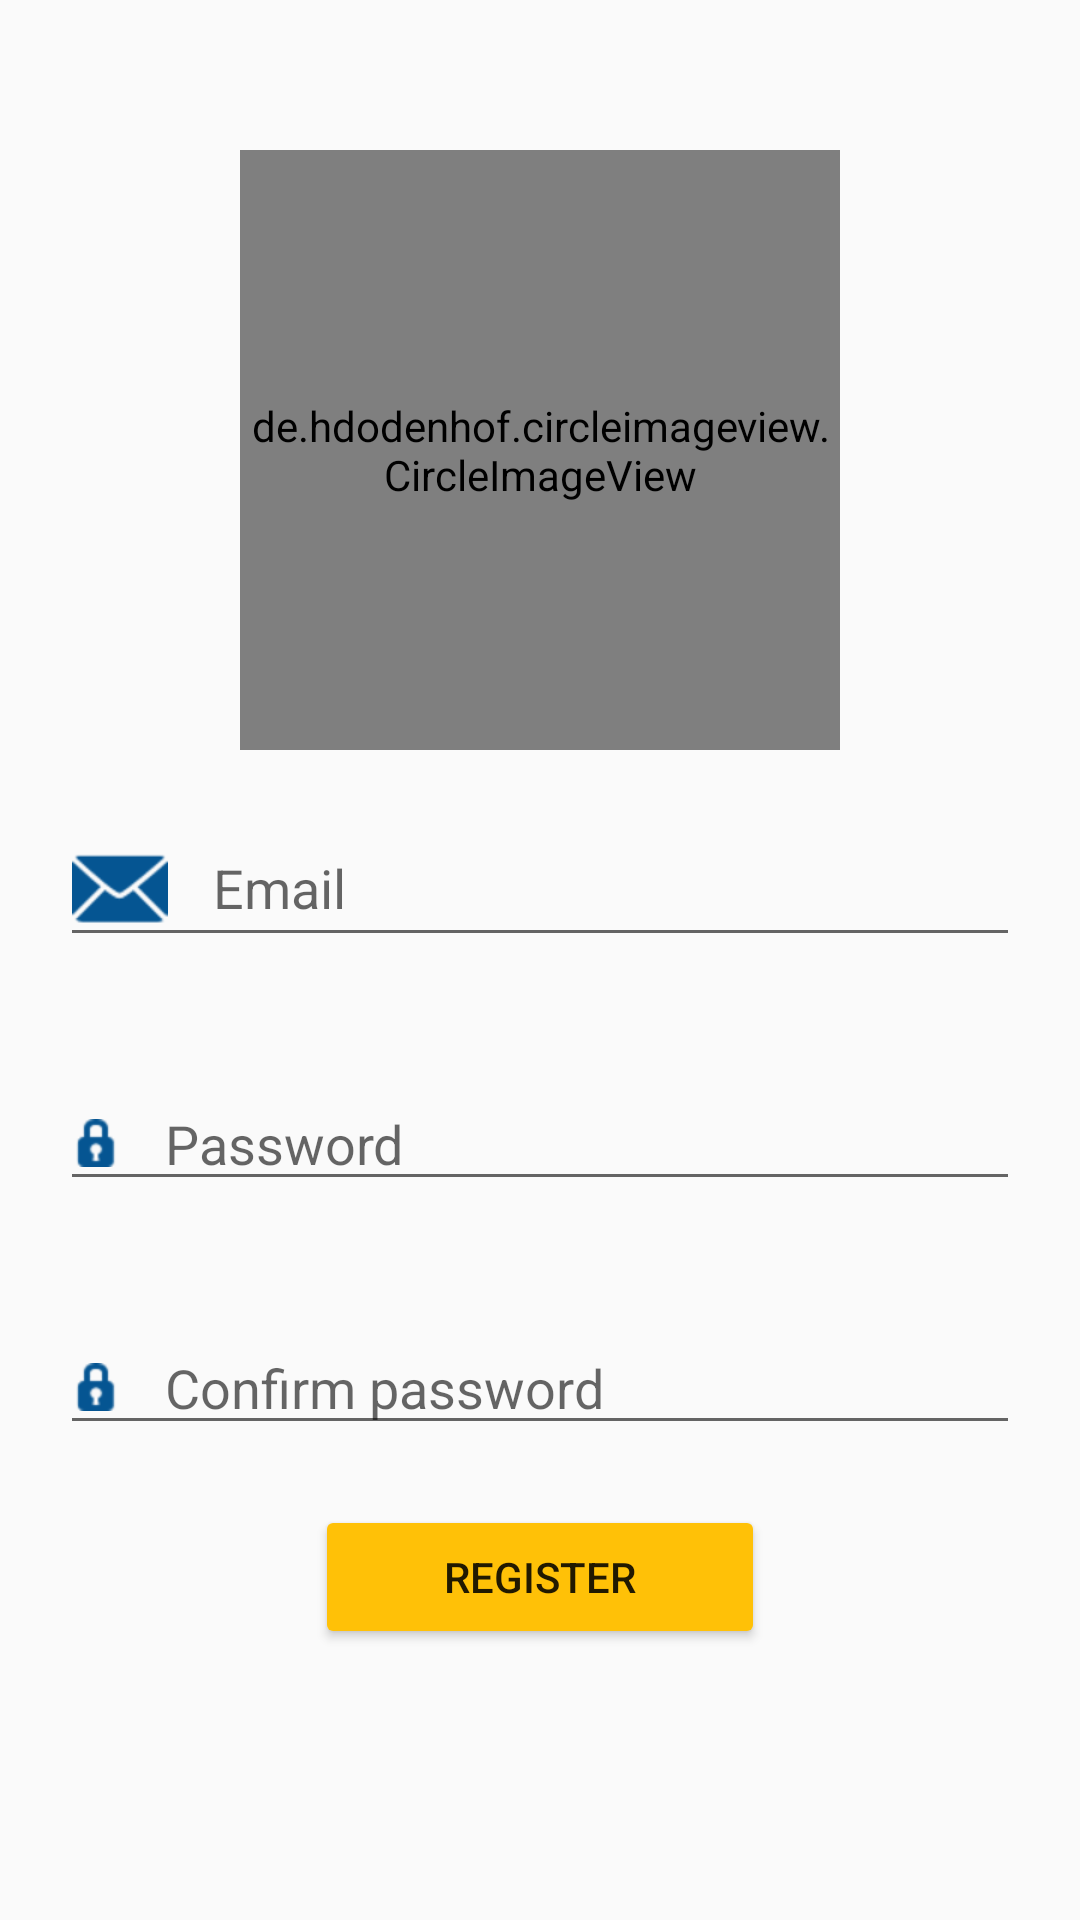

Write the Android layout XML for this screen, with the resource values it uses.
<!-- AndroidManifest.xml: application theme Theme.Control -->
<!-- res/layout/activity_register.xml -->
<?xml version="1.0" encoding="utf-8"?>
<LinearLayout xmlns:android="http://schemas.android.com/apk/res/android"
    xmlns:app="http://schemas.android.com/apk/res-auto"
    xmlns:tools="http://schemas.android.com/tools"
    android:id="@+id/main"
    android:layout_width="match_parent"
    android:layout_height="match_parent"
    android:orientation="vertical"
    tools:context=".MainActivity"
    android:background="@drawable/back1">

    <androidx.constraintlayout.widget.Guideline
        android:id="@+id/guideline"
        android:layout_width="wrap_content"
        android:layout_height="wrap_content"
        android:orientation="vertical"
        app:layout_constraintGuide_begin="20dp" />

    <de.hdodenhof.circleimageview.CircleImageView
        android:layout_width="200dp"
        android:layout_height="200dp"
        android:layout_gravity="center"
        android:src="@drawable/image1"
        android:layout_marginTop="50dp"/>

    <LinearLayout
        android:layout_width="match_parent"
        android:layout_height="match_parent"
        android:orientation="vertical">

        <EditText
            android:id="@+id/email"
            android:layout_width="match_parent"
            android:layout_height="wrap_content"
            android:layout_margin="20dp"
            android:drawableLeft="@android:drawable/ic_dialog_email"
            android:drawablePadding="15dp"
            android:drawableTint="@color/colorPrimary"
            android:hint="Email"
            android:inputType="textEmailAddress"></EditText>

        <EditText
            android:id="@+id/password"
            android:layout_width="match_parent"
            android:layout_height="wrap_content"
            android:layout_margin="20dp"
            android:drawableLeft="@android:drawable/ic_secure"
            android:drawablePadding="15dp"
            android:drawableTint="@color/colorPrimary"
            android:hint="Password"
            android:inputType="textEmailAddress"></EditText>

        <EditText
            android:id="@+id/confirm_password"
            android:layout_width="match_parent"
            android:layout_height="wrap_content"
            android:layout_margin="20dp"
            android:drawableLeft="@android:drawable/ic_secure"
            android:drawablePadding="15dp"
            android:drawableTint="@color/colorPrimary"
            android:hint="Confirm password"
            android:inputType="textEmailAddress"></EditText>



        <Button
            android:id="@+id/button"
            android:layout_width="wrap_content"
            android:layout_height="wrap_content"
            android:layout_gravity="center"
            android:width="150dp"
            android:backgroundTint="#FFC107"

            android:text="Register" />


    </LinearLayout>


</LinearLayout>
<!-- resources referenced by this layout -->
<resources>
  <color name="colorPrimary">#055592</color>
  <style name="Theme.Control" parent="Base.Theme.Control" />
  <style name="Base.Theme.Control" parent="Theme.AppCompat.Light.DarkActionBar">
          <item name="colorPrimary">@color/colorPrimary</item>
          <item name="colorPrimaryDark">@color/colorPrimaryDark</item>
          <item name="color">@color/linksColor</item>
          
          
      </style>
  <color name="colorPrimaryDark">#0C976C</color>
  <color name="linksColor">#0A4C7C</color>
</resources>
